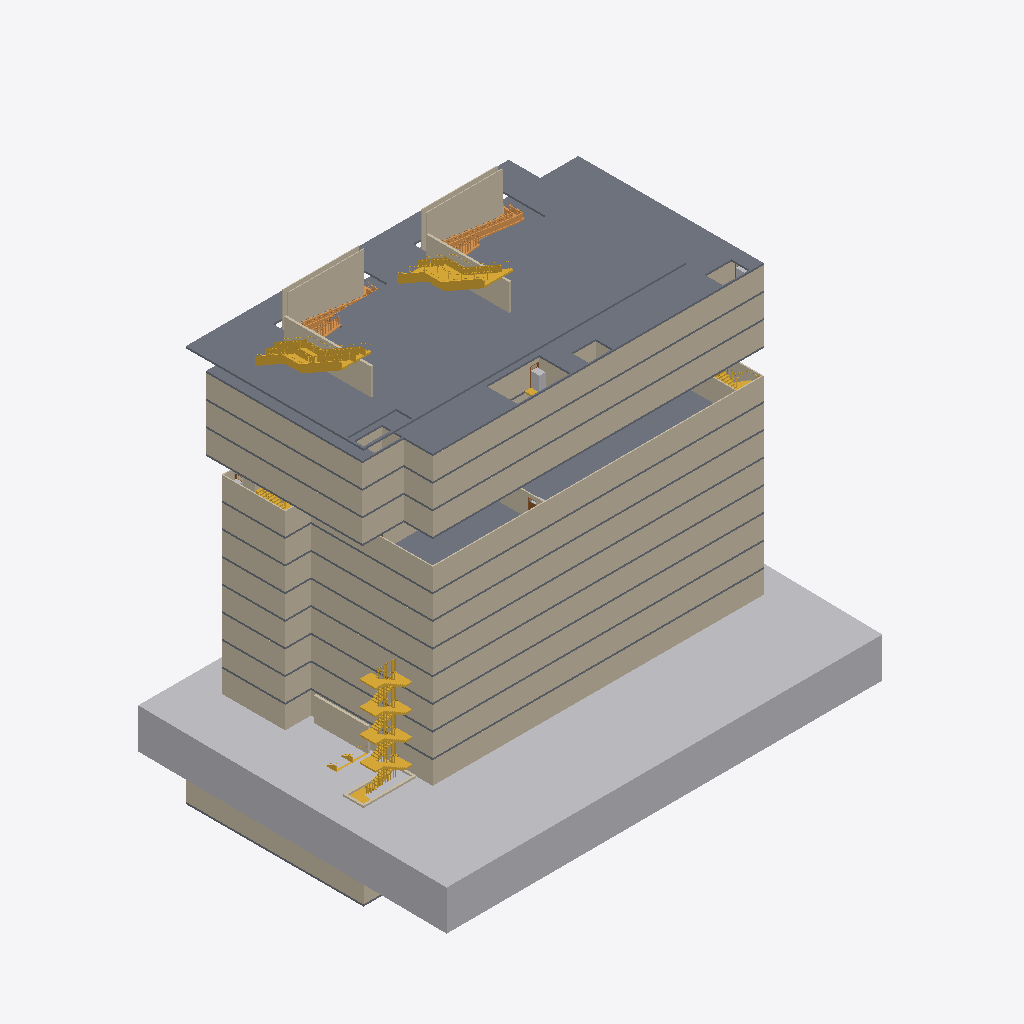
Isometric view of an IFC building model (IFC-SPF (STEP), schema IFC4, length unit millimetre), seen from the south-west, elements coloured by IFC class (only those large enough to see are counted): 72 walls (beige), 13 slabs (grey), 11 stairs (yellow), 3 other elements (light grey), 2 ramps (orange), 2 doors (brown).
Extent 61.0 m × 43.0 m × 61.1 m (x, y, z). Storeys (17): Basement 1 at -1.82 m; 1st Storey at 4.18 m; 2nd Storey at 9.68 m; 3rd Storey at 12.98 m; 4th Storey at 16.28 m; 5th Storey at 19.58 m; 6th Storey at 22.88 m; 7th Storey at 26.18 m; 8th Storey at 29.48 m; 9th Storey at 32.78 m; 10th Storey at 36.08 m; 11th Storey at 39.38 m; 12th Storey at 42.68 m; 13th Storey at 45.98 m; 14th Storey at 49.28 m; 15th Storey at 52.58 m. Elements (598): 233 IfcWall, 131 IfcBuildingElementProxy, 120 IfcDoor, 60 IfcFurniture, 36 IfcStair, 15 IfcSlab, 2 IfcRamp, 1 IfcGeographicElement.

HEADER;
FILE_DESCRIPTION(('ViewDefinition [ReferenceView_V1.2, IFC-SG]','RevitIdentifiers [ContentGUID: ec67996c-e109-4827-9097-30084dee42cf, VersionGUID: b6e289d1-76cd-46c5-a7ff-c2e684e08e75, NumberOfSaves: 43]','CoordinateReference [CoordinateBase: Project Base Point, ProjectSite: Default Site]'),'2;1');
FILE_NAME('uat2_scdf_2.2.12_5_v0.ifc','2025-02-12T18:08:15+08:00',(''),(''),'ODA SDAI 24.6','Autodesk Revit 24.3.10.22 (ENG) - IFC 24.2.20.35','');
FILE_SCHEMA(('IFC4'));
ENDSEC;
DATA;
#32=IFCPROJECT('0gUgk$ZNz2_ut9b_rKSF6_',#18,'Project Number',$,$,'Project Name','Project Status',(#22,#30),#118916);
#109=IFCSITE('0gUgk$ZNz2_ut9b_rKSF6y',#18,'Default',$,$,#108,$,$,.ELEMENT.,(1,18,33,33485),(103,54,40,874633),0.0,$,$);
#37=IFCBUILDING('0gUgk$ZNz2_ut9b_rKSF6$',#18,'',$,$,#35,$,'',.ELEMENT.,$,$,#36);
#41=IFCBUILDINGSTOREY('2lT0qxKLn7DeJJTwVYqqF9',#18,'Basement 1',$,'Level:Circle Head - Project Datum',#40,$,'Basement 1',.ELEMENT.,102359.9999999999);
#45=IFCBUILDINGSTOREY('0FS1K2NC99EhQDjKcwABGz',#18,'1st Storey',$,'Level:Circle Head - Project Datum',#44,$,'1st Storey',.ELEMENT.,108359.9999999999);
#49=IFCBUILDINGSTOREY('0FS1K2NC99EhQDjKcwABHT',#18,'2nd Storey',$,'Level:Circle Head - Project Datum',#48,$,'2nd Storey',.ELEMENT.,113860.0);
#53=IFCBUILDINGSTOREY('0FS1K2NC99EhQDjKcwABdA',#18,'3rd Storey',$,'Level:Circle Head - Project Datum',#52,$,'3rd Storey',.ELEMENT.,117160.0);
#57=IFCBUILDINGSTOREY('0FS1K2NC99EhQDjKcwABdu',#18,'4th Storey',$,'Level:Circle Head - Project Datum',#56,$,'4th Storey',.ELEMENT.,120460.0);
#61=IFCBUILDINGSTOREY('0FS1K2NC99EhQDjKcwABaO',#18,'5th Storey',$,'Level:Circle Head - Project Datum',#60,$,'5th Storey',.ELEMENT.,123760.0);
#65=IFCBUILDINGSTOREY('3y8j191uPCEOvZbly0q6MC',#18,'6th Storey',$,'Level:Circle Head - Project Datum',#64,$,'6th Storey',.ELEMENT.,127060.0);
#69=IFCBUILDINGSTOREY('1vzystJdLAoOILWP3Q6b0D',#18,'7th Storey',$,'Level:Circle Head - Project Datum',#68,$,'7th Storey',.ELEMENT.,130359.99999999999);
#73=IFCBUILDINGSTOREY('1vzystJdLAoOILWP3Q6b2z',#18,'8th Storey',$,'Level:Circle Head - Project Datum',#72,$,'8th Storey',.ELEMENT.,133660.0);
#77=IFCBUILDINGSTOREY('1vzystJdLAoOILWP3Q6bzf',#18,'9th Storey',$,'Level:Circle Head - Project Datum',#76,$,'9th Storey',.ELEMENT.,136959.99999999997);
#81=IFCBUILDINGSTOREY('1vzystJdLAoOILWP3Q6b_N',#18,'10th Storey',$,'Level:Circle Head - Project Datum',#80,$,'10th Storey',.ELEMENT.,140260.0);
#85=IFCBUILDINGSTOREY('1vzystJdLAoOILWP3Q6bv1',#18,'11th Storey',$,'Level:Circle Head - Project Datum',#84,$,'11th Storey',.ELEMENT.,143559.99999999997);
#89=IFCBUILDINGSTOREY('1vzystJdLAoOILWP3Q6bxf',#18,'12th Storey',$,'Level:Circle Head - Project Datum',#88,$,'12th Storey',.ELEMENT.,146859.99999999997);
#93=IFCBUILDINGSTOREY('1vzystJdLAoOILWP3Q6bx9',#18,'13th Storey',$,'Level:Circle Head - Project Datum',#92,$,'13th Storey',.ELEMENT.,150159.99999999997);
#97=IFCBUILDINGSTOREY('1vzystJdLAoOILWP3Q6bwr',#18,'14th Storey',$,'Level:Circle Head - Project Datum',#96,$,'14th Storey',.ELEMENT.,153459.99999999997);
#101=IFCBUILDINGSTOREY('2NDLURru9FQuzegi8r2mFI',#18,'15th Storey',$,'Level:Circle Head - Project Datum',#100,$,'15th Storey',.ELEMENT.,156759.99999999994);
#105=IFCBUILDINGSTOREY('0FS1K2NC99EhQDjKcwABbE',#18,'Roof',$,'Level:Circle Head - Project Datum',#104,$,'Roof',.ELEMENT.,160435.0);
#123=IFCGEOGRAPHICELEMENT('3_ikk6z9v9QghxlTCODYu0',#18,'Area 1:1008892',$,'SITEBOUNDARY',#115,#122,'1008892',.USERDEFINED.);
#59007=IFCSLAB('16jHRir$PFqfLV$GfFIAx$',#18,'Floor:Floor_250_50:1209300',$,'Floor:Floor_250_50',#58992,#59006,'1209300',.FLOOR.);
#59454=IFCSLAB('16jHRir$PFqfLV$GfFISiP',#18,'Floor:Floor_250_50:1250866',$,'Floor:Floor_250_50',#59439,#59453,'1250866',.FLOOR.);
#27250=IFCWALL('0eIFN9_CjDohnfRZazdLHe',#18,'Basic Wall:W_PC_150:1124804',$,'Basic Wall:W_PC_150',#27238,#27249,'1124804',.NOTDEFINED.);
#11312=IFCWALL('0XSUWjfCz55Q2b5Heu8Hh$',#18,'Basic Wall:W_PC_150:1121982',$,'Basic Wall:W_PC_150',#11300,#11311,'1121982',.NOTDEFINED.);
#19505=IFCWALL('0XSUWjfCz55Q2b5Heu8ISL',#18,'Basic Wall:W_PC_150:1123156',$,'Basic Wall:W_PC_150',#19493,#19504,'1123156',.NOTDEFINED.);
#20978=IFCWALL('2FoNhqhGP5fQbwmdvhU8Su',#18,'Basic Wall:W_PC_150:1123621',$,'Basic Wall:W_PC_150',#20966,#20977,'1123621',.NOTDEFINED.);
#23883=IFCWALL('0eIFN9_CjDohnfRZazdLKa',#18,'Basic Wall:W_PC_150:1124488',$,'Basic Wall:W_PC_150',#23871,#23882,'1124488',.NOTDEFINED.);
#28737=IFCWALL('0ZzUMFhSfDiONPwLAeU_cN',#18,'Basic Wall:W_PC_150:1128043',$,'Basic Wall:W_PC_150',#28725,#28736,'1128043',.NOTDEFINED.);
#41041=IFCWALL('0ZzUMFhSfDiONPwLAeU_7$',#18,'Basic Wall:W_PC_150:1129987',$,'Basic Wall:W_PC_150',#41029,#41040,'1129987',.NOTDEFINED.);
#48038=IFCWALL('0UiKR8dA5BG9txu31i7h3I',#18,'Basic Wall:W_PC_150:1138405',$,'Basic Wall:W_PC_150',#48026,#48037,'1138405',.NOTDEFINED.);
#16558=IFCWALL('0XSUWjfCz55Q2b5Heu8IHA',#18,'Basic Wall:W_PC_150:1122315',$,'Basic Wall:W_PC_150',#16546,#16557,'1122315',.NOTDEFINED.);
#22826=IFCWALL('2FoNhqhGP5fQbwmdvhU8KS',#18,'Basic Wall:W_PC_150:1124097',$,'Basic Wall:W_PC_150',#22814,#22825,'1124097',.NOTDEFINED.);
#18032=IFCWALL('0XSUWjfCz55Q2b5Heu8IKN',#18,'Basic Wall:W_PC_150:1122646',$,'Basic Wall:W_PC_150',#18020,#18031,'1122646',.NOTDEFINED.);
#27709=IFCSLAB('0eIFN9_CjDohnfRZazdLHy',#18,'Floor:Floor_250_50:1124816',$,'Floor:Floor_250_50',#27694,#27708,'1124816',.FLOOR.);
#28769=IFCWALL('0ZzUMFhSfDiONPwLAeU_cG',#18,'Basic Wall:W_PC_150:1128044',$,'Basic Wall:W_PC_150',#28757,#28768,'1128044',.NOTDEFINED.);
#48070=IFCWALL('0UiKR8dA5BG9txu31i7h3H',#18,'Basic Wall:W_PC_150:1138406',$,'Basic Wall:W_PC_150',#48058,#48069,'1138406',.NOTDEFINED.);
#41073=IFCWALL('0ZzUMFhSfDiONPwLAeU_7u',#18,'Basic Wall:W_PC_150:1129988',$,'Basic Wall:W_PC_150',#41061,#41072,'1129988',.NOTDEFINED.);
#50133=IFCWALL('2lT0qxKLn7DeJJTwVYqqDN',#18,'Basic Wall:Wall-Ret_300Con:1140722',$,'Basic Wall:Wall-Ret_300Con',#50121,#50132,'1140722',.NOTDEFINED.);
#59836=IFCWALL('0vLArw2SP9nO$yiTrI06GA',#18,'Basic Wall:W_RC_100:1252134',$,'Basic Wall:W_RC_100',#59824,#59835,'1252134',.NOTDEFINED.);
#21376=IFCWALL('2FoNhqhGP5fQbwmdvhU8Sp',#18,'Basic Wall:W_PC_150:1123630',$,'Basic Wall:W_PC_150',#21364,#21375,'1123630',.NOTDEFINED.);
#23219=IFCWALL('2FoNhqhGP5fQbwmdvhU8KN',#18,'Basic Wall:W_PC_150:1124106',$,'Basic Wall:W_PC_150',#23207,#23218,'1124106',.NOTDEFINED.);
#24276=IFCWALL('0eIFN9_CjDohnfRZazdLKz',#18,'Basic Wall:W_PC_150:1124497',$,'Basic Wall:W_PC_150',#24264,#24275,'1124497',.NOTDEFINED.);
#60093=IFCWALL('0vLArw2SP9nO$yiTrI05Ww',#18,'Basic Wall:W_RC_100:1255190',$,'Basic Wall:W_RC_100',#60081,#60092,'1255190',.NOTDEFINED.);
#19898=IFCWALL('0XSUWjfCz55Q2b5Heu8ISS',#18,'Basic Wall:W_PC_150:1123165',$,'Basic Wall:W_PC_150',#19886,#19897,'1123165',.NOTDEFINED.);
#58734=IFCSTAIR('16jHRir$PFqfLV$GfFIAuK',#18,'Cast-In-Place Stair:Stair:1209151',$,'Cast-In-Place Stair:Monolithic Stair_lower roof test',#58733,$,'1209151',.TWO_STRAIGHT_RUN_STAIR.);
#59149=IFCSTAIR('16jHRir$PFqfLV$GfFI1Tl',#18,'Cast-In-Place Stair:Stair:1231428',$,'Cast-In-Place Stair:Monolithic Stair_lower roof test',#59148,$,'1231428',.TWO_STRAIGHT_RUN_STAIR.);
#18425=IFCWALL('0XSUWjfCz55Q2b5Heu8IKU',#18,'Basic Wall:W_PC_150:1122655',$,'Basic Wall:W_PC_150',#18413,#18424,'1122655',.NOTDEFINED.);
#16951=IFCWALL('0XSUWjfCz55Q2b5Heu8IHL',#18,'Basic Wall:W_PC_150:1122324',$,'Basic Wall:W_PC_150',#16939,#16950,'1122324',.NOTDEFINED.);
#27643=IFCWALL('0eIFN9_CjDohnfRZazdLHX',#18,'Basic Wall:W_PC_150:1124813',$,'Basic Wall:W_PC_150',#27631,#27642,'1124813',.NOTDEFINED.);
#27282=IFCWALL('0eIFN9_CjDohnfRZazdLHf',#18,'Basic Wall:W_PC_150:1124805',$,'Basic Wall:W_PC_150',#27270,#27281,'1124805',.NOTDEFINED.);
#59129=IFCWALL('16jHRir$PFqfLV$GfFIAc1',#18,'Basic Wall:Wall-Ret_300Con:1209514',$,'Basic Wall:Wall-Ret_300Con',#59117,#59128,'1209514',.NOTDEFINED.);
#18064=IFCWALL('0XSUWjfCz55Q2b5Heu8IKM',#18,'Basic Wall:W_PC_150:1122647',$,'Basic Wall:W_PC_150',#18052,#18063,'1122647',.NOTDEFINED.);
#16590=IFCWALL('0XSUWjfCz55Q2b5Heu8IHD',#18,'Basic Wall:W_PC_150:1122316',$,'Basic Wall:W_PC_150',#16578,#16589,'1122316',.NOTDEFINED.);
#22858=IFCWALL('2FoNhqhGP5fQbwmdvhU8KV',#18,'Basic Wall:W_PC_150:1124098',$,'Basic Wall:W_PC_150',#22846,#22857,'1124098',.NOTDEFINED.);
#21010=IFCWALL('2FoNhqhGP5fQbwmdvhU8Sx',#18,'Basic Wall:W_PC_150:1123622',$,'Basic Wall:W_PC_150',#20998,#21009,'1123622',.NOTDEFINED.);
#23915=IFCWALL('0eIFN9_CjDohnfRZazdLKb',#18,'Basic Wall:W_PC_150:1124489',$,'Basic Wall:W_PC_150',#23903,#23914,'1124489',.NOTDEFINED.);
#11344=IFCWALL('0XSUWjfCz55Q2b5Heu8Hh_',#18,'Basic Wall:W_PC_150:1121983',$,'Basic Wall:W_PC_150',#11332,#11343,'1121983',.NOTDEFINED.);
#19537=IFCWALL('0XSUWjfCz55Q2b5Heu8ISK',#18,'Basic Wall:W_PC_150:1123157',$,'Basic Wall:W_PC_150',#19525,#19536,'1123157',.NOTDEFINED.);
#58694=IFCWALL('16jHRir$PFqfLV$GfFIBH2',#18,'Basic Wall:Wall-Ret_300Con:1206633',$,'Basic Wall:Wall-Ret_300Con',#58669,#58693,'1206633',.NOTDEFINED.);
#59420=IFCWALL('16jHRir$PFqfLV$GfFI1Uo',#18,'Basic Wall:Wall-Ret_300Con:1231513',$,'Basic Wall:Wall-Ret_300Con',#59408,#59419,'1231513',.NOTDEFINED.);
#59984=IFCRAMP('0vLArw2SP9nO$yiTrI05gs',#18,'Ramp:Standard:1254810',$,'Ramp:Standard',#59855,$,'1254810',.NOTDEFINED.);
#48136=IFCSLAB('0UiKR8dA5BG9txu31i7h3U',#18,'Floor:Floor_250_50:1138409',$,'Floor:Floor_250_50',#48121,#48135,'1138409',.FLOOR.);
#28835=IFCSLAB('0ZzUMFhSfDiONPwLAeU_cC',#18,'Floor:Floor_250_50:1128048',$,'Floor:Floor_250_50',#28820,#28834,'1128048',.FLOOR.);
#41139=IFCSLAB('0ZzUMFhSfDiONPwLAeU_7q',#18,'Floor:Floor_250_50:1129992',$,'Floor:Floor_250_50',#41124,#41138,'1129992',.FLOOR.);
#23285=IFCSLAB('2FoNhqhGP5fQbwmdvhU8KG',#18,'Floor:Floor_250_50:1124109',$,'Floor:Floor_250_50',#23270,#23284,'1124109',.FLOOR.);
#21442=IFCSLAB('2FoNhqhGP5fQbwmdvhU8Si',#18,'Floor:Floor_250_50:1123633',$,'Floor:Floor_250_50',#21427,#21441,'1123633',.FLOOR.);
#24342=IFCSLAB('0eIFN9_CjDohnfRZazdLKu',#18,'Floor:Floor_250_50:1124500',$,'Floor:Floor_250_50',#24327,#24341,'1124500',.FLOOR.);
#19964=IFCSLAB('0XSUWjfCz55Q2b5Heu8ISX',#18,'Floor:Floor_250_50:1123168',$,'Floor:Floor_250_50',#19949,#19963,'1123168',.FLOOR.);
#18491=IFCSLAB('0XSUWjfCz55Q2b5Heu8IKZ',#18,'Floor:Floor_250_50:1122658',$,'Floor:Floor_250_50',#18476,#18490,'1122658',.FLOOR.);
#17017=IFCSLAB('0XSUWjfCz55Q2b5Heu8IHM',#18,'Floor:Floor_250_50:1122327',$,'Floor:Floor_250_50',#17002,#17016,'1122327',.FLOOR.);
#11705=IFCWALL('0XSUWjfCz55Q2b5Heu8Hg6',#18,'Basic Wall:W_PC_150:1121991',$,'Basic Wall:W_PC_150',#11693,#11704,'1121991',.NOTDEFINED.);
#28908=IFCWALL('0ZzUMFhSfDiONPwLAeU_cB',#18,'Basic Wall:W_PC_150:1128055',$,'Basic Wall:W_PC_150',#28896,#28907,'1128055',.NOTDEFINED.);
#48281=IFCWALL('0UiKR8dA5BG9txu31i7h37',#18,'Basic Wall:W_PC_150:1138416',$,'Basic Wall:W_PC_150',#48269,#48280,'1138416',.NOTDEFINED.);
#41284=IFCWALL('0ZzUMFhSfDiONPwLAeU_7p',#18,'Basic Wall:W_PC_150:1129999',$,'Basic Wall:W_PC_150',#41272,#41283,'1129999',.NOTDEFINED.);
#48102=IFCWALL('0UiKR8dA5BG9txu31i7h3G',#18,'Basic Wall:W_PC_150:1138407',$,'Basic Wall:W_PC_150',#48090,#48101,'1138407',.NOTDEFINED.);
#57872=IFCSTAIR('2J_k9uDjQkx6jY5dUXZWaZ',#18,'Cast-In-Place Stair:Stair:1177100:4',$,'Cast-In-Place Stair:Monolithic Stair_lower roof test',#57800,$,'1177100',.NOTDEFINED.);
#48914=IFCWALL('0UiKR8dA5BG9txu31i7h69',#18,'Basic Wall:W_PC_150:1138622',$,'Basic Wall:W_PC_150',#48887,#48913,'1138622',.NOTDEFINED.);
#57870=IFCSTAIR('2P6ls5pVmN_FV0cf3o3ole',#18,'Cast-In-Place Stair:Stair:1177100:2',$,'Cast-In-Place Stair:Monolithic Stair_lower roof test',#57796,$,'1177100',.NOTDEFINED.);
#57871=IFCSTAIR('3rE73HjfK4b8AKtSZE4NLl',#18,'Cast-In-Place Stair:Stair:1177100:3',$,'Cast-In-Place Stair:Monolithic Stair_lower roof test',#57798,$,'1177100',.NOTDEFINED.);
#59715=IFCRAMP('16jHRir$PFqfLV$GfFISjq',#18,'Ramp:Standard:1250911',$,'Ramp:Standard',#59586,$,'1250911',.NOTDEFINED.);
#57619=IFCSTAIR('1UuBcNfGz5zfSF9iX4NFUs',#18,'Cast-In-Place Stair:Stair:1177100',$,'Cast-In-Place Stair:Monolithic Stair_lower roof test',#57618,$,'1177100',.NOTDEFINED.);
#28801=IFCWALL('0ZzUMFhSfDiONPwLAeU_cH',#18,'Basic Wall:W_PC_150:1128045',$,'Basic Wall:W_PC_150',#28789,#28800,'1128045',.NOTDEFINED.);
#41105=IFCWALL('0ZzUMFhSfDiONPwLAeU_7v',#18,'Basic Wall:W_PC_150:1129989',$,'Basic Wall:W_PC_150',#41093,#41104,'1129989',.NOTDEFINED.);
#19930=IFCWALL('0XSUWjfCz55Q2b5Heu8ISV',#18,'Basic Wall:W_PC_150:1123166',$,'Basic Wall:W_PC_150',#19918,#19929,'1123166',.NOTDEFINED.);
#24308=IFCWALL('0eIFN9_CjDohnfRZazdLK_',#18,'Basic Wall:W_PC_150:1124498',$,'Basic Wall:W_PC_150',#24296,#24307,'1124498',.NOTDEFINED.);
#11737=IFCWALL('0XSUWjfCz55Q2b5Heu8Hg9',#18,'Basic Wall:W_PC_150:1121992',$,'Basic Wall:W_PC_150',#11725,#11736,'1121992',.NOTDEFINED.);
#18457=IFCWALL('0XSUWjfCz55Q2b5Heu8IKX',#18,'Basic Wall:W_PC_150:1122656',$,'Basic Wall:W_PC_150',#18445,#18456,'1122656',.NOTDEFINED.);
#16983=IFCWALL('0XSUWjfCz55Q2b5Heu8IHK',#18,'Basic Wall:W_PC_150:1122325',$,'Basic Wall:W_PC_150',#16971,#16982,'1122325',.NOTDEFINED.);
#21408=IFCWALL('2FoNhqhGP5fQbwmdvhU8So',#18,'Basic Wall:W_PC_150:1123631',$,'Basic Wall:W_PC_150',#21396,#21407,'1123631',.NOTDEFINED.);
#23251=IFCWALL('2FoNhqhGP5fQbwmdvhU8KM',#18,'Basic Wall:W_PC_150:1124107',$,'Basic Wall:W_PC_150',#23239,#23250,'1124107',.NOTDEFINED.);
#60061=IFCWALL('0vLArw2SP9nO$yiTrI05Wv',#18,'Basic Wall:W_RC_100:1255189',$,'Basic Wall:W_RC_100',#60049,#60060,'1255189',.NOTDEFINED.);
#27329=IFCWALL('0eIFN9_CjDohnfRZazdLHg',#18,'Basic Wall:W_PC_150:1124806',$,'Basic Wall:W_PC_150',#27302,#27328,'1124806',.NOTDEFINED.);
#59799=IFCWALL('0vLArw2SP9nO$yiTrI06Lt',#18,'Basic Wall:W_RC_100:1251931',$,'Basic Wall:W_RC_100',#59784,#59798,'1251931',.NOTDEFINED.);
#27517=IFCWALL('0eIFN9_CjDohnfRZazdLHc',#18,'Basic Wall:W_PC_150:1124810',$,'Basic Wall:W_PC_150',#27490,#27516,'1124810',.NOTDEFINED.);
#27675=IFCWALL('0eIFN9_CjDohnfRZazdLHY',#18,'Basic Wall:W_PC_150:1124814',$,'Basic Wall:W_PC_150',#27663,#27674,'1124814',.NOTDEFINED.);
#27218=IFCWALL('0eIFN9_CjDohnfRZazdLHl',#18,'Basic Wall:W_PC_150:1124803',$,'Basic Wall:W_PC_150',#27206,#27217,'1124803',.NOTDEFINED.);
#49982=IFCSLAB('2lT0qxKLn7DeJJTwVYqqCI',#18,'Floor:Floor_250_50:1140663',$,'Floor:Floor_250_50',#49971,#49981,'1140663',.FLOOR.);
#48773=IFCWALL('0UiKR8dA5BG9txu31i7h6C',#18,'Basic Wall:W_PC_150:1138619',$,'Basic Wall:W_PC_150',#48761,#48772,'1138619',.NOTDEFINED.);
#48533=IFCWALL('0UiKR8dA5BG9txu31i7h31',#18,'Basic Wall:W_PC_150:1138422',$,'Basic Wall:W_PC_150',#48506,#48532,'1138422',.NOTDEFINED.);
#27611=IFCWALL('0eIFN9_CjDohnfRZazdLHW',#18,'Basic Wall:W_PC_150:1124812',$,'Basic Wall:W_PC_150',#27584,#27610,'1124812',.NOTDEFINED.);
#57302=IFCSTAIR('1UuBcNfGz5zfSF9iX4NF6h',#18,'Precast Stair:Stair:1175569',$,'Precast Stair:Precast_Stair',#57301,$,'1175569',.NOTDEFINED.);
#48999=IFCBUILDINGELEMENTPROXY('0UiKR8dA5BG9txu31i7h7r',#18,'EGRESSINDICATORBOX:EGRESSINDICATORBOX:1138626',$,'EGRESSINDICATORBOX:EGRESSINDICATORBOX',#48998,#48992,'1138626',.USERDEFINED.);
#28048=IFCSTAIR('0eIFN9_CjDohnfRZazdLHT',#18,'Cast-In-Place Stair:Stair:1124849',$,'Cast-In-Place Stair:Monolithic Stair_lower roof test',#28047,$,'1124849',.HALF_TURN_STAIR.);
#48486=IFCWALL('0UiKR8dA5BG9txu31i7h32',#18,'Basic Wall:W_PC_150:1138421',$,'Basic Wall:W_PC_150',#48459,#48485,'1138421',.NOTDEFINED.);
#48439=IFCWALL('0UiKR8dA5BG9txu31i7h33',#18,'Basic Wall:W_PC_150:1138420',$,'Basic Wall:W_PC_150',#48412,#48438,'1138420',.NOTDEFINED.);
#28300=IFCSTAIR('0eIFN9_CjDohnfRZazdLU0',#18,'Cast-In-Place Stair:Stair:1124908',$,'Cast-In-Place Stair:Monolithic Stair_lower roof test',#28299,$,'1124908',.HALF_TURN_STAIR.);
#57128=IFCWALL('1UuBcNfGz5zfSF9iX4NF6y',#18,'Basic Wall:Wall-Ret_300Con:1175558',$,'Basic Wall:Wall-Ret_300Con',#57116,#57127,'1175558',.NOTDEFINED.);
#50101=IFCWALL('2lT0qxKLn7DeJJTwVYqqDK',#18,'Basic Wall:Wall-Ret_300Con:1140721',$,'Basic Wall:Wall-Ret_300Con',#50089,#50100,'1140721',.NOTDEFINED.);
#58403=IFCSTAIR('16jHRir$PFqfLV$GfFI9Zw',#18,'Cast-In-Place Stair:Stair:1197521',$,'Cast-In-Place Stair:Monolithic Stair_lower roof test',#58402,$,'1197521',.TWO_STRAIGHT_RUN_STAIR.);
#48392=IFCWALL('0UiKR8dA5BG9txu31i7h34',#18,'Basic Wall:W_PC_150:1138419',$,'Basic Wall:W_PC_150',#48380,#48391,'1138419',.NOTDEFINED.);
#57239=IFCWALL('1UuBcNfGz5zfSF9iX4NF6p',#18,'Basic Wall:Wall-Ret_300Con:1175561',$,'Basic Wall:Wall-Ret_300Con',#57212,#57238,'1175561',.NOTDEFINED.);
#28535=IFCWALL('0eIFN9_CjDohnfRZazdLVF',#18,'Basic Wall:W_PC_150:1124963',$,'Basic Wall:W_PC_150',#28508,#28534,'1124963',.NOTDEFINED.);
#27186=IFCWALL('0eIFN9_CjDohnfRZazdLHk',#18,'Basic Wall:W_PC_150:1124802',$,'Basic Wall:W_PC_150',#27174,#27185,'1124802',.NOTDEFINED.);
#41630=IFCWALL('0ZzUMFhSfDiONPwLAeU_7a',#18,'Basic Wall:W_PC_150:1130008',$,'Basic Wall:W_PC_150',#41603,#41629,'1130008',.NOTDEFINED.);
#57160=IFCWALL('1UuBcNfGz5zfSF9iX4NF6z',#18,'Basic Wall:Wall-Ret_300Con:1175559',$,'Basic Wall:Wall-Ret_300Con',#57148,#57159,'1175559',.NOTDEFINED.);
#48750=IFCBUILDINGELEMENTPROXY('0UiKR8dA5BG9txu31i7h4t',#18,'EGRESSINDICATORBOX:EGRESSINDICATORBOX:1138432',$,'EGRESSINDICATORBOX:EGRESSINDICATORBOX',#48749,#48743,'1138432',.USERDEFINED.);
#46572=IFCSTAIR('0ZzUMFhSfDiONPwLAeU_5n',#18,'Cast-In-Place Stair:Stair:1130125',$,'Cast-In-Place Stair:Monolithic Stair_lower roof test',#46571,$,'1130125',.NOTDEFINED.);
#28262=IFCDOOR('0eIFN9_CjDohnfRZazdLU5',#18,'FireExitDoor_with_EIB_SwingOut_90deg1:850X2400:1124905',$,'FireExitDoor_with_EIB_SwingOut_90deg1:850X2400',#117492,#28258,'1124905',2499.9999999980455,1049.9999999999995,.DOOR.,.SINGLE_SWING_LEFT.,$);
#57192=IFCWALL('1UuBcNfGz5zfSF9iX4NF6o',#18,'Basic Wall:Wall-Ret_300Con:1175560',$,'Basic Wall:Wall-Ret_300Con',#57180,#57191,'1175560',.NOTDEFINED.);
#27470=IFCWALL('0eIFN9_CjDohnfRZazdLHb',#18,'Basic Wall:W_PC_150:1124809',$,'Basic Wall:W_PC_150',#27443,#27469,'1124809',.NOTDEFINED.);
#48972=IFCDOOR('0UiKR8dA5BG9txu31i7h7s',#18,'FireExitDoor_with_EIB_SwingOut_90deg2:850X2400:1138625',$,'FireExitDoor_with_EIB_SwingOut_90deg2:850X2400',#118242,#48968,'1138625',2499.999999999986,1050.0000000000039,.DOOR.,.SINGLE_SWING_LEFT.,$);
ENDSEC;
